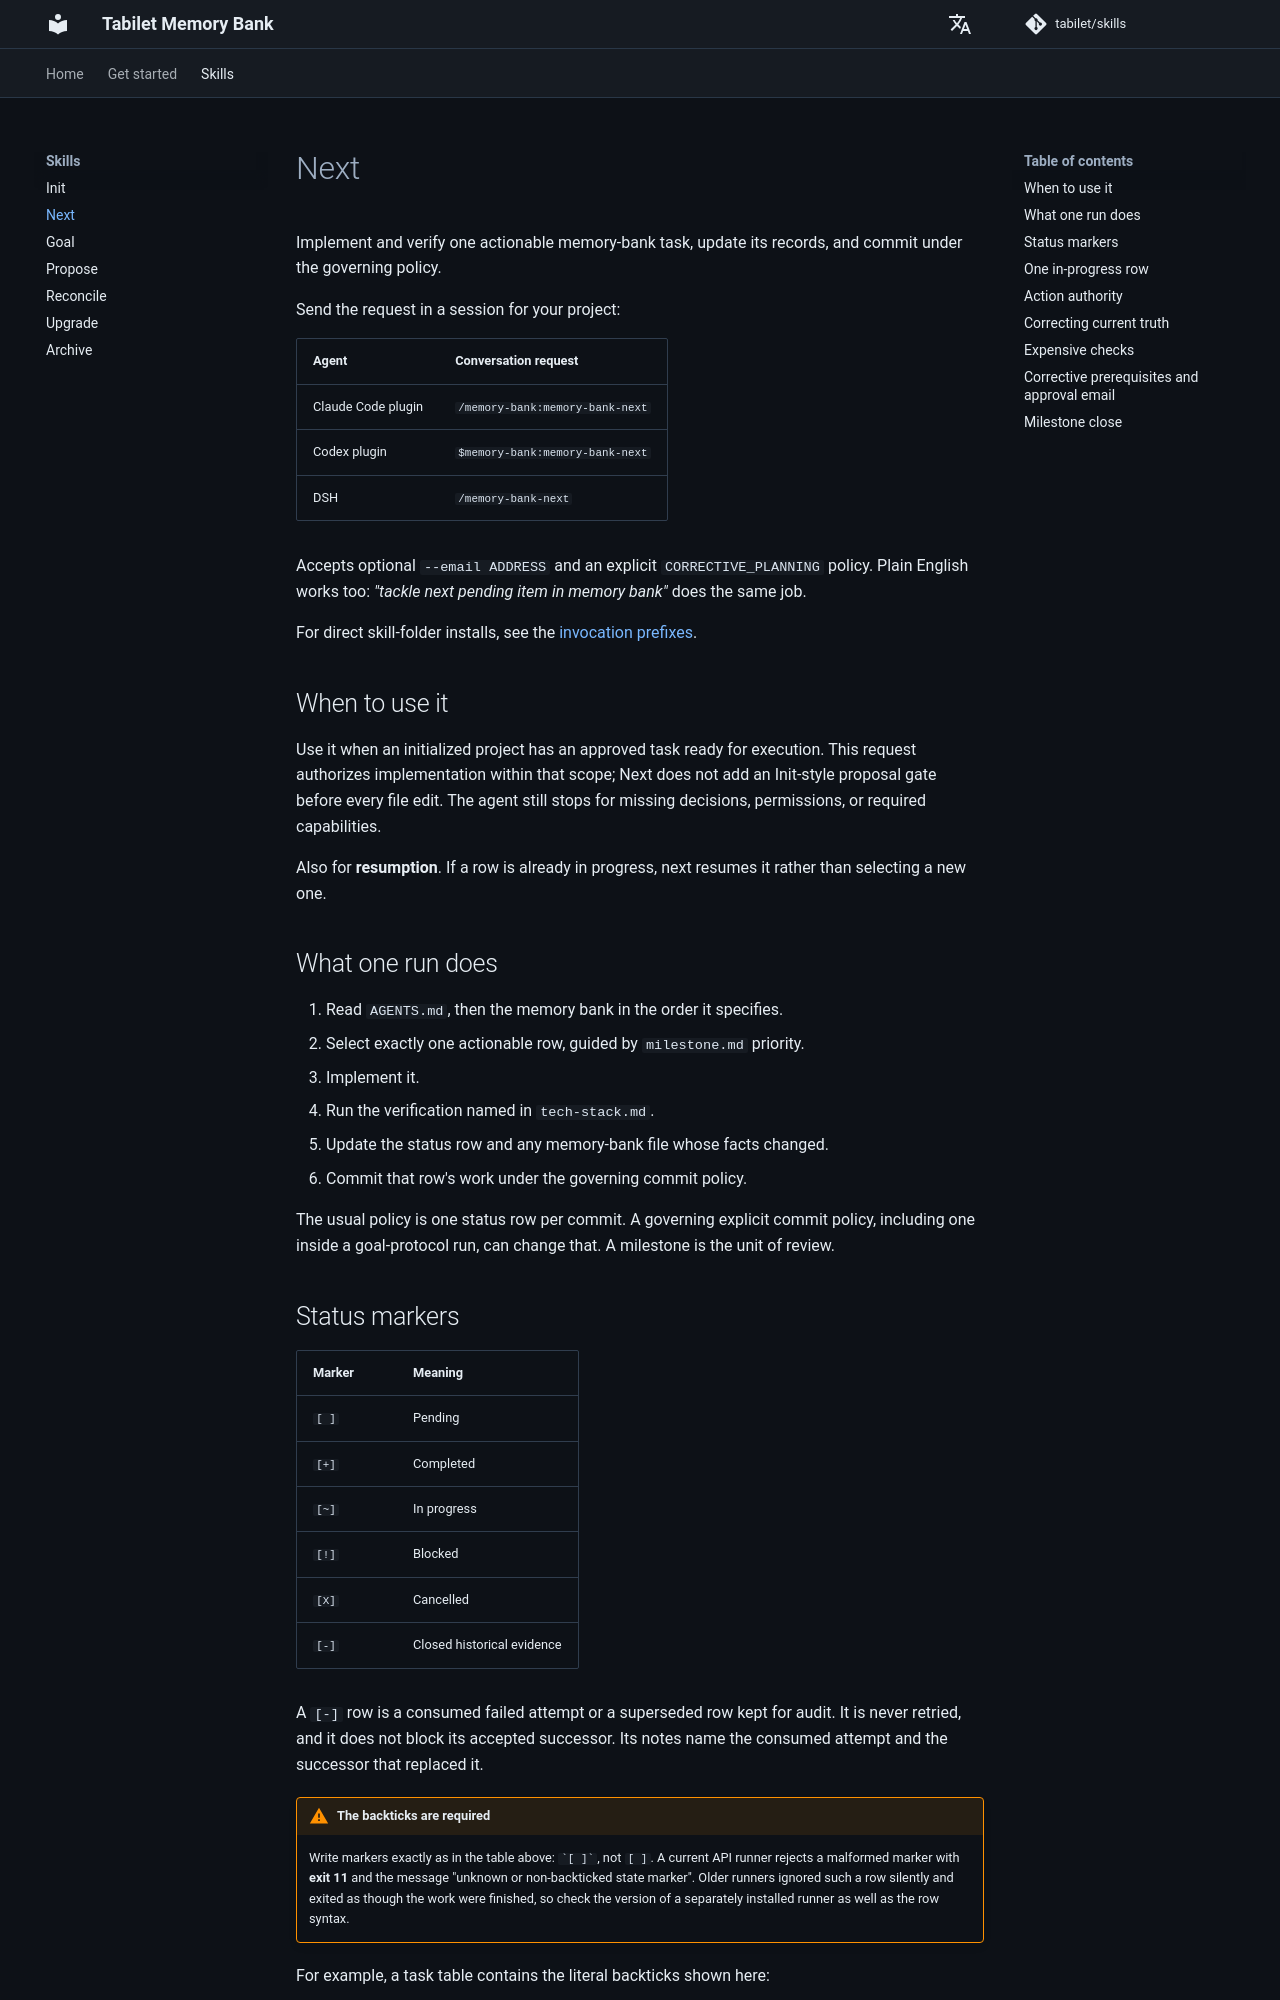

repository: tabilet/skills · page: next/index.html · generator: mkdocs

# Next

Implement and verify one actionable memory-bank task, update its records, and
commit under the governing policy.

Send the request in a session for your project:

| Agent | Conversation request |
|---|---|
| Claude Code plugin | `/memory-bank:memory-bank-next` |
| Codex plugin | `$memory-bank:memory-bank-next` |
| DSH | `/memory-bank-next` |

Accepts optional `--email ADDRESS` and an explicit `CORRECTIVE_PLANNING` policy.
Plain English works too: *"tackle next pending item in
memory bank"* does the same job.

For direct skill-folder installs, see the
[invocation prefixes](installation.md#invoke-a-skill).

## When to use it

Use it when an initialized project has an approved task ready for execution.
This request authorizes implementation within that scope; Next does not add an
Init-style proposal gate before every file edit. The agent still stops for
missing decisions, permissions, or required capabilities.

Also for **resumption**. If a row is already in progress, next resumes it rather
than selecting a new one.

## What one run does

1. Read `AGENTS.md`, then the memory bank in the order it specifies.
2. Select exactly one actionable row, guided by `milestone.md` priority.
3. Implement it.
4. Run the verification named in `tech-stack.md`.
5. Update the status row and any memory-bank file whose facts changed.
6. Commit that row's work under the governing commit policy.

The usual policy is one status row per commit. A governing explicit commit
policy, including one inside a goal-protocol run, can change that. A milestone is the
unit of review.

## Status markers

| Marker | Meaning |
|---|---|
| `[ ]` | Pending |
| `[+]` | Completed |
| `[~]` | In progress |
| `[!]` | Blocked |
| `[X]` | Cancelled |
| `[-]` | Closed historical evidence |

A `[-]` row is a consumed failed attempt or a superseded row kept for audit. It
is never retried, and it does not block its accepted successor. Its notes name
the consumed attempt and the successor that replaced it.

!!! warning "The backticks are required"
    Write markers exactly as in the table above: `` `[ ]` ``, not `[ ]`. A
    current API runner rejects a malformed marker with **exit 11** and the
    message "unknown or non-backticked state marker". Older runners ignored such
    a row silently and exited as though the work were finished, so check the
    version of a separately installed runner as well as the row syntax.

For example, a task table contains the literal backticks shown here:

```markdown
| Item | State | Notes |
|---|---|---|
| Add quantity validation | `[ ]` | Verify zero and multi-unit orders. |
```

If an existing project uses another layout or marker convention, inspect it
before making changes. Dashboard warnings can indicate a legacy format or a
parser limitation. Do not rename permanent IDs or infer task outcomes from
unrecognized syntax; use [Upgrade](upgrade.md) to compare the rules first.

## One in-progress row

Across the active status ledger, zero or one general row may be `[~]`. Resume it
before selecting another. The API harness enforces this before the first network
call.

Before invoking an operational launcher, its exact authorized operation row must
already be `[~]`. The marker records the selection; it never grants
external-mutation authority.
